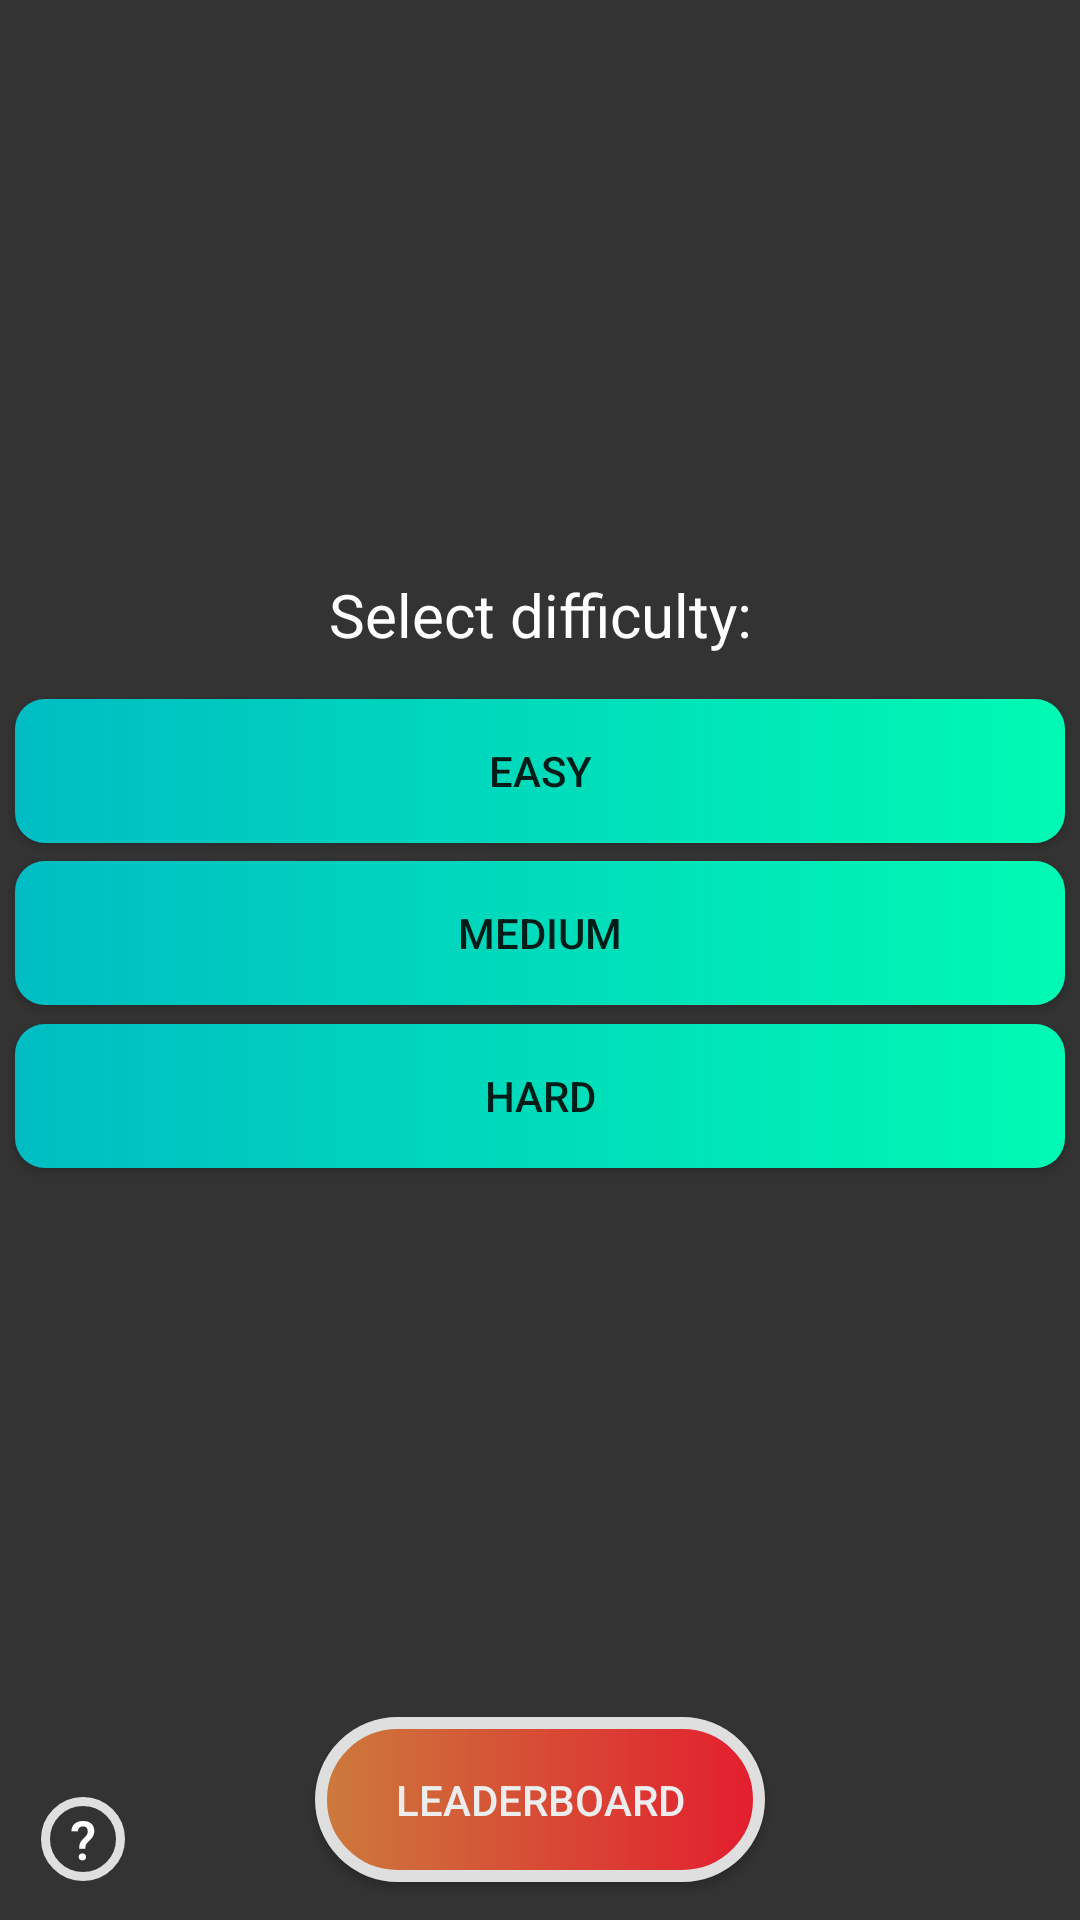

The Android layout XML behind this screen, and the referenced resources:
<!-- AndroidManifest.xml: application theme AppTheme -->
<!-- res/layout/activity_main.xml -->
<?xml version="1.0" encoding="utf-8"?>
<androidx.constraintlayout.widget.ConstraintLayout xmlns:android="http://schemas.android.com/apk/res/android"
    xmlns:app="http://schemas.android.com/apk/res-auto"
    xmlns:tools="http://schemas.android.com/tools"
    android:layout_width="match_parent"
    android:layout_height="match_parent"
    android:id="@+id/main"
    android:background="@color/bg"
    android:clipChildren="false"
    tools:context=".MainActivity">

    <TextView
        android:id="@+id/tvFirst"
        android:layout_width="wrap_content"
        android:layout_height="wrap_content"
        android:text="Select difficulty:"
        android:textColor="#FFFFFF"
        android:textSize="20sp"
        app:layout_constraintBottom_toBottomOf="parent"
        app:layout_constraintEnd_toEndOf="parent"
        app:layout_constraintStart_toStartOf="parent"
        app:layout_constraintTop_toTopOf="parent"
        app:layout_constraintVertical_bias="0.312" />

    <Button
        android:id="@+id/btnMedium"
        android:layout_width="350dp"
        android:layout_height="wrap_content"
        android:background="@drawable/custom_button"
        android:text="Medium"
        app:layout_constraintBottom_toBottomOf="parent"
        app:layout_constraintEnd_toEndOf="parent"
        app:layout_constraintStart_toStartOf="parent"
        app:layout_constraintTop_toBottomOf="@+id/btnEasy"
        app:layout_constraintVertical_bias="0.019" />

    <Button
        android:id="@+id/btnEasy"
        android:layout_width="350dp"
        android:layout_height="wrap_content"
        android:background="@drawable/custom_button"
        android:text="Easy"
        app:layout_constraintBottom_toBottomOf="parent"
        app:layout_constraintEnd_toEndOf="parent"
        app:layout_constraintStart_toStartOf="parent"
        app:layout_constraintTop_toBottomOf="@+id/tvFirst"
        app:layout_constraintVertical_bias="0.039" />

    <Button
        android:id="@+id/btnHard"
        android:layout_width="350dp"
        android:layout_height="wrap_content"
        android:background="@drawable/custom_button"
        android:text="Hard"
        app:layout_constraintBottom_toBottomOf="parent"
        app:layout_constraintEnd_toEndOf="parent"
        app:layout_constraintStart_toStartOf="parent"
        app:layout_constraintTop_toBottomOf="@+id/btnMedium"
        app:layout_constraintVertical_bias="0.025" />

    <Button
        android:id="@+id/btnHowToPlay"
        android:layout_width="28dp"
        android:layout_height="28dp"
        android:background="@drawable/how_to_play_button"
        android:text="?"
        android:hapticFeedbackEnabled="true"
        android:textColor="#FFFFFF"
        android:textSize="18sp"
        app:layout_constraintBottom_toBottomOf="parent"
        app:layout_constraintEnd_toEndOf="parent"
        app:layout_constraintHorizontal_bias="0.041"
        app:layout_constraintStart_toStartOf="parent"
        app:layout_constraintTop_toBottomOf="@+id/btnHard"
        app:layout_constraintVertical_bias="0.941" />

    <Button
        android:id="@+id/btnLeaderboard"
        android:layout_width="150dp"
        android:layout_height="55dp"
        android:background="@drawable/leaderboard_button"
        android:text="Leaderboard"
        android:textColor="#EDEDED"
        app:layout_constraintBottom_toBottomOf="parent"
        app:layout_constraintEnd_toEndOf="parent"
        app:layout_constraintStart_toStartOf="parent"
        app:layout_constraintTop_toBottomOf="@+id/btnHard"
        app:layout_constraintVertical_bias="0.936" />

</androidx.constraintlayout.widget.ConstraintLayout>
<!-- resources referenced by this layout -->
<resources>
  <color name="bg">#333333</color>
  <!-- drawable custom_button (drawable) -->
  <?xml version="1.0" encoding="utf-8"?>
  <shape xmlns:android="http://schemas.android.com/apk/res/android" android:shape="rectangle">
      <gradient android:startColor="@color/colorAccent" android:endColor="#00FAB3" android:type="linear"/>
      <corners android:radius="10dp"/>
  
  </shape>
  <!-- drawable how_to_play_button (drawable) -->
  <?xml version="1.0" encoding="utf-8"?>
  <shape xmlns:android="http://schemas.android.com/apk/res/android" android:shape="oval">
      <stroke android:width="3dp" android:color="#DFDFDF"/>
  </shape>
  <!-- drawable leaderboard_button (drawable) -->
  <?xml version="1.0" encoding="utf-8"?>
  <shape xmlns:android="http://schemas.android.com/apk/res/android" android:shape="rectangle">
      <stroke android:color="#DFDFDF" android:width="4dp" />
      <corners android:radius="27dp" />
      <gradient android:startColor="#CC7A3C" android:endColor="#E31D2E" android:type="linear" />
  
  </shape>
  <style name="AppTheme" parent="Theme.AppCompat.Light.DarkActionBar">
          
          <item name="colorPrimary">@color/colorPrimary</item>
          <item name="colorPrimaryDark">@color/colorPrimaryDark</item>
          <item name="colorAccent">@color/colorAccent</item>
          <item name="android:windowAnimationStyle">@style/CustomActivityAnimation</item>
      </style>
  <color name="colorAccent">#00BDC3</color>
  <color name="colorPrimary">#D30012</color>
  <color name="colorPrimaryDark">#9A0000</color>
  <style name="CustomActivityAnimation" parent="@android:style/Animation.Activity">
          <item name="android:activityOpenEnterAnimation">@anim/slide_in_right</item>
          <item name="android:activityOpenExitAnimation">@anim/slide_out_left</item>
          <item name="android:activityCloseEnterAnimation">@anim/slide_in_left</item>
          <item name="android:activityCloseExitAnimation">@anim/slide_out_right</item>
      </style>
</resources>
